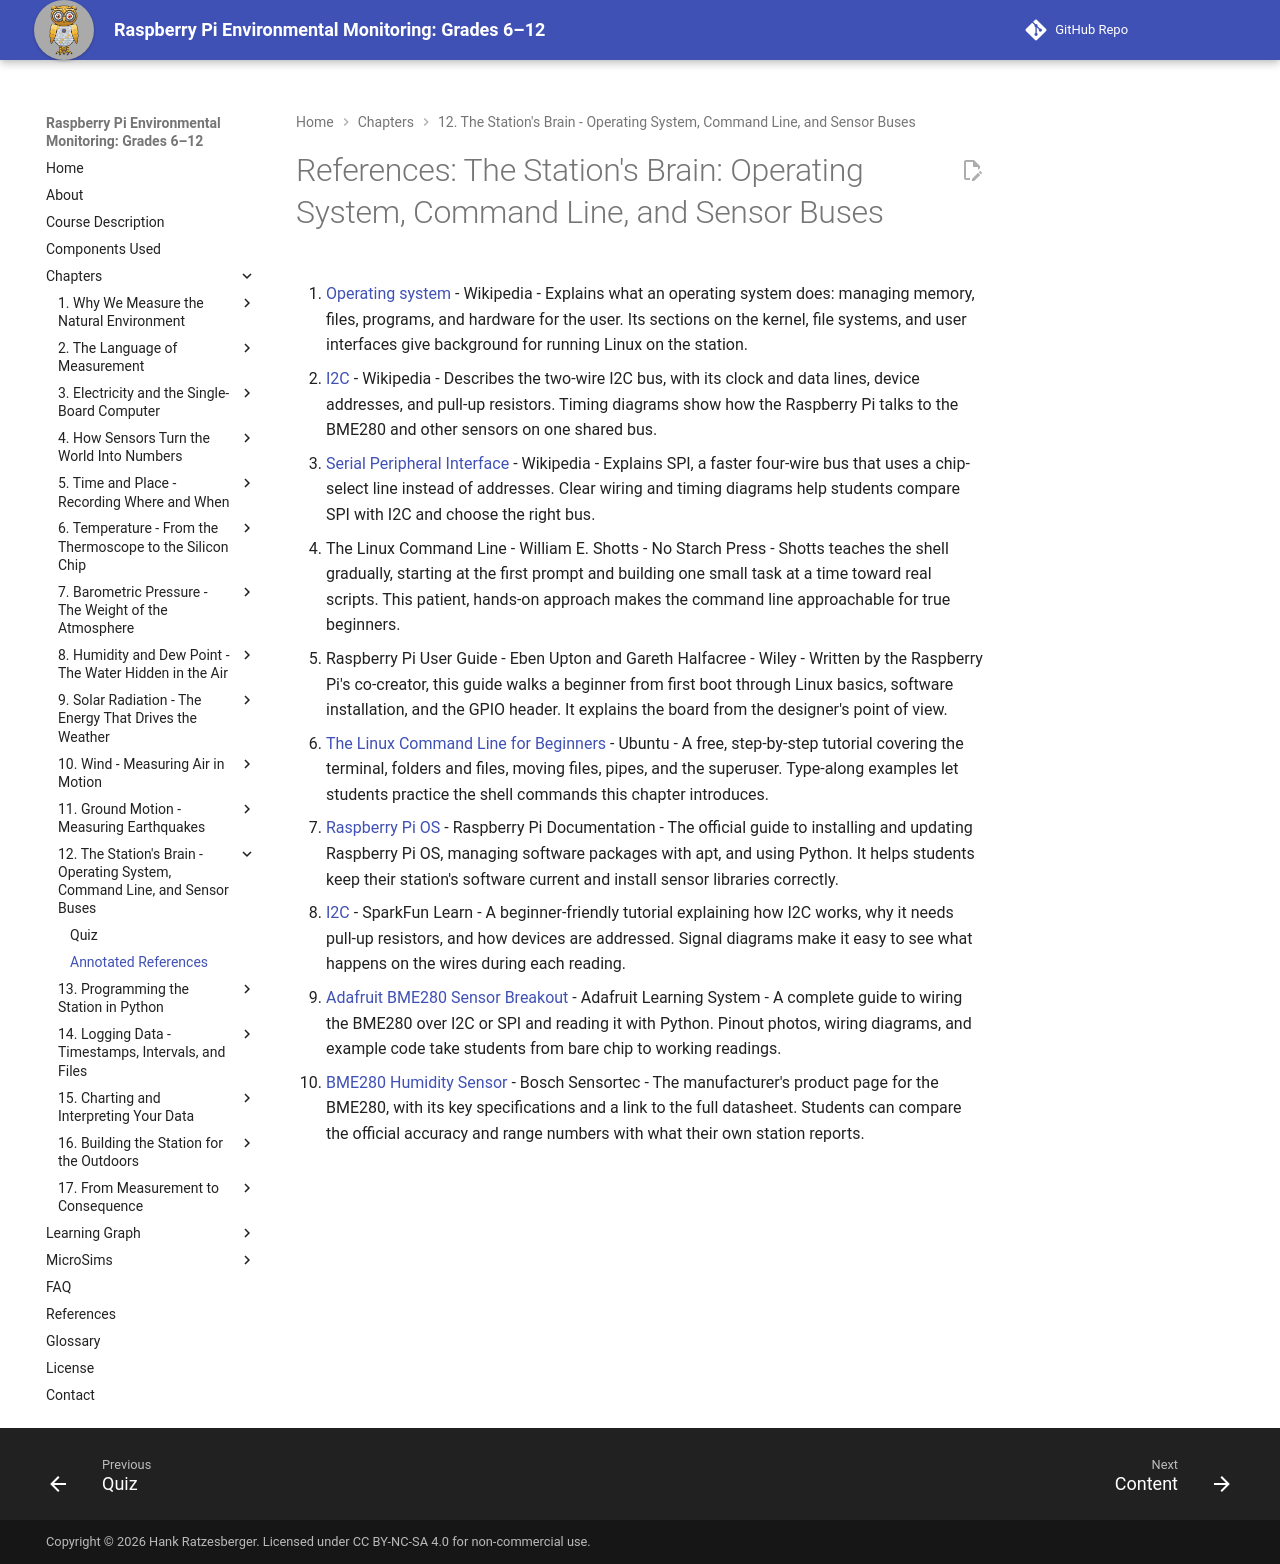

repository: iowerx/pi-env-monitor · page: chapters/12-os-and-sensor-buses/references/index.html · generator: mkdocs

# References: The Station's Brain: Operating System, Command Line, and Sensor Buses

1. [Operating system](https://en.wikipedia.org/wiki/Operating_system) - Wikipedia - Explains what an operating system does: managing memory, files, programs, and hardware for the user. Its sections on the kernel, file systems, and user interfaces give background for running Linux on the station.

2. [I2C](https://en.wikipedia.org/wiki/I2C) - Wikipedia - Describes the two-wire I2C bus, with its clock and data lines, device addresses, and pull-up resistors. Timing diagrams show how the Raspberry Pi talks to the BME280 and other sensors on one shared bus.

3. [Serial Peripheral Interface](https://en.wikipedia.org/wiki/Serial_Peripheral_Interface) - Wikipedia - Explains SPI, a faster four-wire bus that uses a chip-select line instead of addresses. Clear wiring and timing diagrams help students compare SPI with I2C and choose the right bus.

4. The Linux Command Line - William E. Shotts - No Starch Press - Shotts teaches the shell gradually, starting at the first prompt and building one small task at a time toward real scripts. This patient, hands-on approach makes the command line approachable for true beginners.

5. Raspberry Pi User Guide - Eben Upton and Gareth Halfacree - Wiley - Written by the Raspberry Pi's co-creator, this guide walks a beginner from first boot through Linux basics, software installation, and the GPIO header. It explains the board from the designer's point of view.

6. [The Linux Command Line for Beginners](https://ubuntu.com/tutorials/command-line-for-beginners) - Ubuntu - A free, step-by-step tutorial covering the terminal, folders and files, moving files, pipes, and the superuser. Type-along examples let students practice the shell commands this chapter introduces.

7. [Raspberry Pi OS](https://www.raspberrypi.com/documentation/computers/os.html) - Raspberry Pi Documentation - The official guide to installing and updating Raspberry Pi OS, managing software packages with apt, and using Python. It helps students keep their station's software current and install sensor libraries correctly.

8. [I2C](https://learn.sparkfun.com/tutorials/i2c/all) - SparkFun Learn - A beginner-friendly tutorial explaining how I2C works, why it needs pull-up resistors, and how devices are addressed. Signal diagrams make it easy to see what happens on the wires during each reading.

9. [Adafruit BME280 Sensor Breakout](https://learn.adafruit.com/adafruit-bme280-humidity-barometric-pressure-temperature-sensor-breakout) - Adafruit Learning System - A complete guide to wiring the BME280 over I2C or SPI and reading it with Python. Pinout photos, wiring diagrams, and example code take students from bare chip to working readings.

10. [BME280 Humidity Sensor](https://www.bosch-sensortec.com/en/products/environmental-sensors/humidity-sensors-bme280) - Bosch Sensortec - The manufacturer's product page for the BME280, with its key specifications and a link to the full datasheet. Students can compare the official accuracy and range numbers with what their own station reports.
